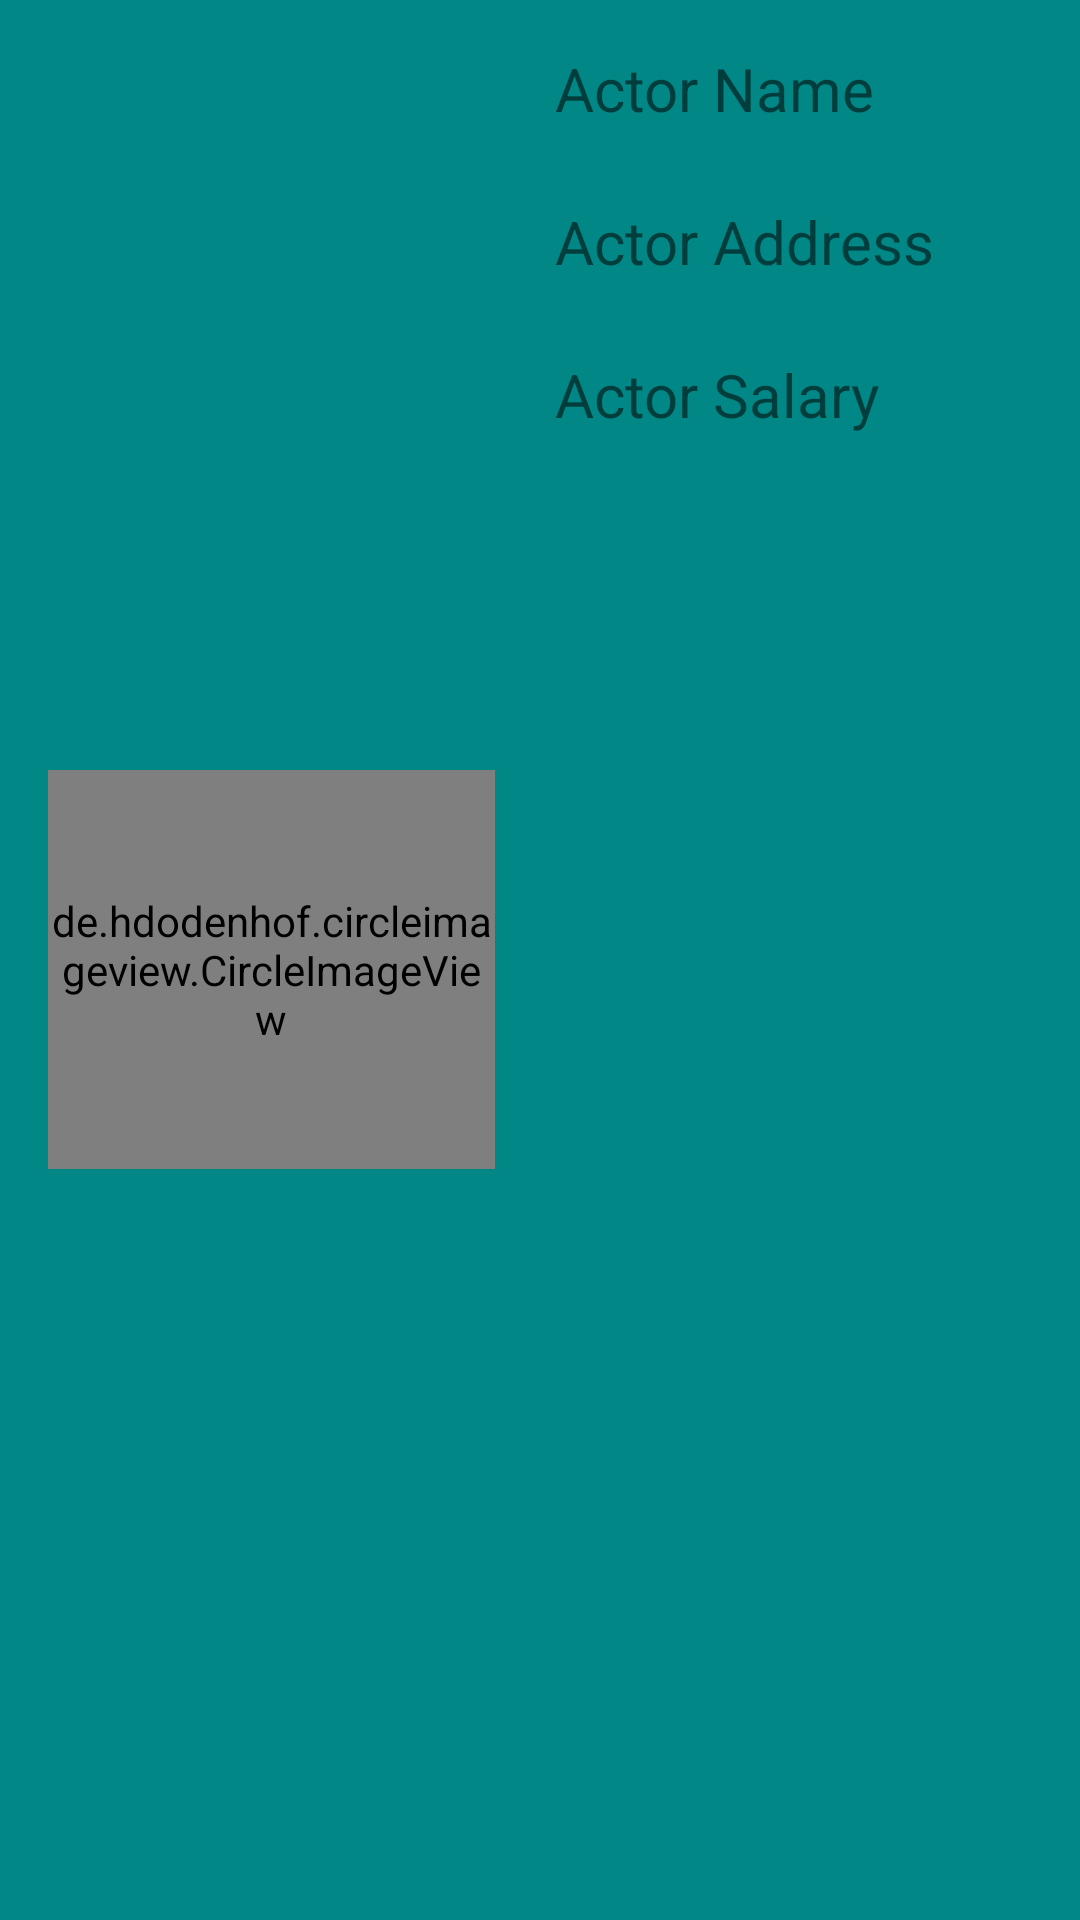

Here is an Android app screen rendered from its layout file. Give the layout XML and the strings, colors and styles it references.
<!-- AndroidManifest.xml: application theme Theme.Recyler -->
<!-- res/layout/meroactorlayout.xml -->
<?xml version="1.0" encoding="utf-8"?>
<androidx.constraintlayout.widget.ConstraintLayout xmlns:android="http://schemas.android.com/apk/res/android"
    android:layout_width="match_parent"
    android:layout_height="wrap_content"
    android:layout_margin="10dp"
    android:background="@color/teal_700"
    xmlns:app="http://schemas.android.com/apk/res-auto">

    <de.hdodenhof.circleimageview.CircleImageView
        android:id="@+id/imgProfile"
        android:layout_width="149dp"
        android:layout_height="133dp"
        android:layout_marginStart="16dp"
        android:layout_marginTop="16dp"
        android:layout_marginBottom="10dp"
        android:src="@drawable/noimg"
        app:layout_constraintBottom_toBottomOf="parent"
        app:layout_constraintStart_toStartOf="parent"
        app:layout_constraintTop_toTopOf="parent" />
    <TextView

        android:id="@+id/tvName"
        android:layout_width="197dp"
        android:layout_height="27dp"
        android:layout_marginStart="20dp"
        android:layout_marginTop="16dp"

        android:text="Actor Name"
        android:textSize="20sp"
        app:layout_constraintStart_toEndOf="@+id/imgProfile"
        app:layout_constraintTop_toTopOf="parent" />
    <TextView
        android:id="@+id/tvAddress"
        android:layout_width="197dp"
        android:layout_height="27dp"
        android:layout_marginStart="20dp"
        android:layout_marginTop="24dp"
        android:text="Actor Address"
        android:textSize="20sp"
        app:layout_constraintStart_toEndOf="@+id/imgProfile"
        app:layout_constraintTop_toBottomOf="@+id/tvName" />
    <TextView
        android:id="@+id/tvSalary"
        android:layout_width="197dp"
        android:layout_height="27dp"
        android:layout_marginStart="20dp"
        android:layout_marginTop="24dp"
        android:text="Actor Salary"
        android:textSize="20sp"
        app:layout_constraintStart_toEndOf="@+id/imgProfile"
        app:layout_constraintTop_toBottomOf="@+id/tvAddress" />
</androidx.constraintlayout.widget.ConstraintLayout>
<!-- resources referenced by this layout -->
<resources>
  <style name="Theme.Recyler" parent="Theme.MaterialComponents.DayNight.NoActionBar">
          
          <item name="colorPrimary">@color/purple_500</item>
          <item name="colorPrimaryVariant">@color/purple_700</item>
          <item name="colorOnPrimary">@color/white</item>
          
          <item name="colorSecondary">@color/teal_200</item>
          <item name="colorSecondaryVariant">@color/teal_700</item>
          <item name="colorOnSecondary">@color/black</item>
          
          <item name="android:statusBarColor" tools:targetApi="l">?attr/colorPrimaryVariant</item>
          
      </style>
  <!-- not gathered from this repository: default colours our renderer supplied (Android Studio template values) -->
  <color name="purple_500">#FF6200EE</color>
  <color name="purple_700">#FF3700B3</color>
  <color name="teal_200">#FF03DAC5</color>
  <color name="teal_700">#FF018786</color>
  <color name="black">#FF000000</color>
  <color name="white">#FFFFFFFF</color>
</resources>
